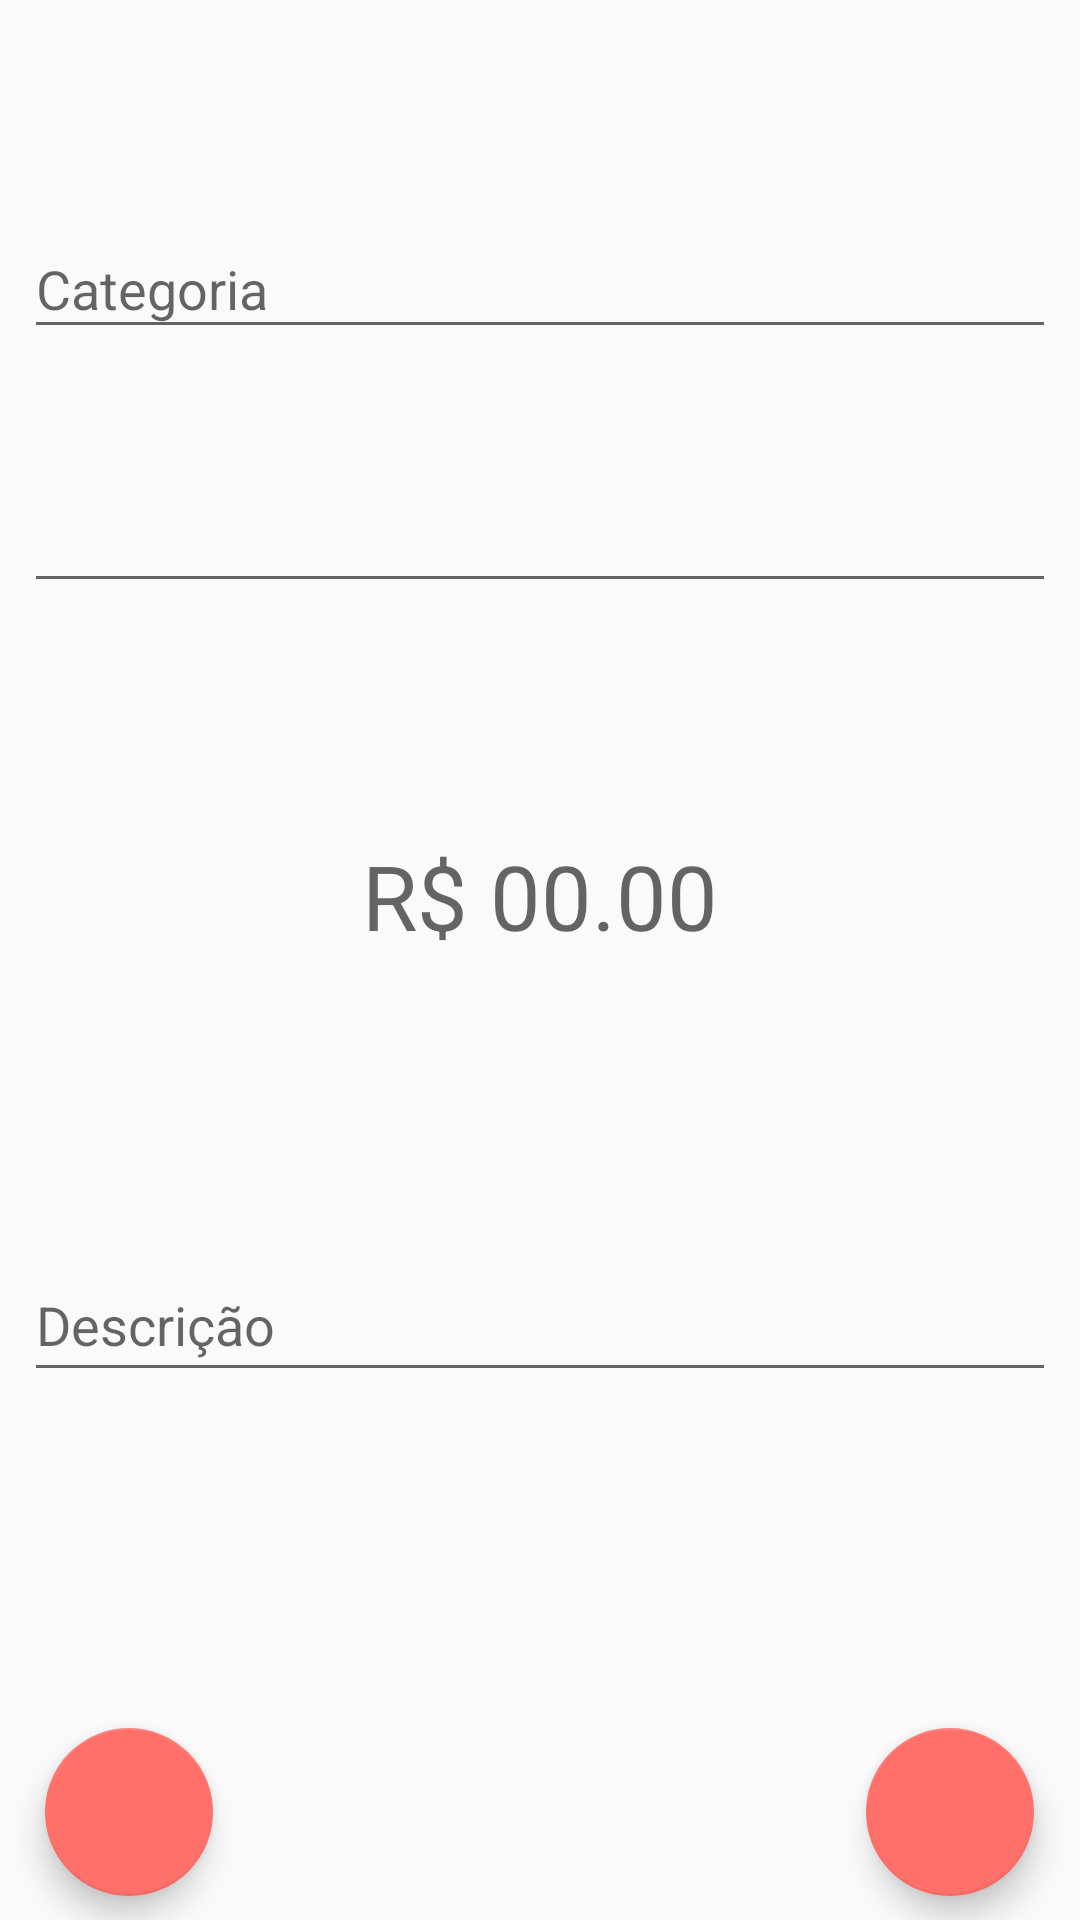

Write the Android layout XML for this screen, with the resource values it uses.
<!-- AndroidManifest.xml: activity theme despesaTheme -->
<!-- res/layout/activity_despesas.xml -->
<?xml version="1.0" encoding="utf-8"?>
<android.support.constraint.ConstraintLayout xmlns:android="http://schemas.android.com/apk/res/android"
    xmlns:app="http://schemas.android.com/apk/res-auto"
    xmlns:tools="http://schemas.android.com/tools"
    xmlns:fab="http://schemas.android.com/apk/res-auto"

    android:layout_width="match_parent"
    android:layout_height="match_parent"
    tools:context=".activity.DespesasActivity">


    <EditText
        android:id="@+id/editValor"
        android:layout_width="0dp"
        android:layout_height="0dp"
        android:layout_marginBottom="272dp"
        android:background="@android:color/transparent"
        android:gravity="center"
        android:hint="R$ 00.00"
        android:inputType="numberDecimal"
        android:orientation="vertical"
        android:padding="10dp"
        android:textAlignment="center"
        android:textColor="@android:color/black"
        android:textSize="30sp"
        app:layout_constraintBottom_toBottomOf="parent"
        app:layout_constraintEnd_toEndOf="parent"
        app:layout_constraintStart_toStartOf="parent"
        app:layout_constraintTop_toBottomOf="@+id/textInputLayout" />


    <android.support.design.widget.TextInputLayout
        android:id="@+id/textInputLayout2"
        android:layout_width="0dp"
        android:layout_height="56dp"
        android:layout_marginBottom="8dp"
        android:layout_marginEnd="8dp"
        android:layout_marginLeft="8dp"
        android:layout_marginRight="8dp"
        android:layout_marginStart="8dp"
        android:layout_marginTop="8dp"
        app:layout_constraintBottom_toTopOf="@+id/editValor"
        app:layout_constraintEnd_toEndOf="parent"
        app:layout_constraintStart_toStartOf="parent"
        app:layout_constraintTop_toBottomOf="@+id/textInputLayout">

        <android.support.design.widget.TextInputEditText
            android:id="@+id/editData"
            android:layout_width="match_parent"
            android:layout_height="45dp"
            android:cursorVisible="false"
            android:focusable="false"
            android:focusableInTouchMode="false" />
    </android.support.design.widget.TextInputLayout>

    <android.support.design.widget.TextInputLayout
        android:id="@+id/textInputLayout"
        android:layout_width="0dp"
        android:layout_height="wrap_content"
        android:layout_marginBottom="113dp"
        android:layout_marginEnd="8dp"
        android:layout_marginLeft="8dp"
        android:layout_marginRight="8dp"
        android:layout_marginStart="8dp"
        android:layout_marginTop="64dp"
        app:layout_constraintBottom_toTopOf="@+id/editValor"
        app:layout_constraintEnd_toEndOf="parent"
        app:layout_constraintHorizontal_bias="0.0"
        app:layout_constraintStart_toStartOf="parent"
        app:layout_constraintTop_toTopOf="parent">

        <android.support.design.widget.TextInputEditText
            android:id="@+id/editCategoria"
            android:layout_width="match_parent"
            android:layout_height="match_parent"
            android:hint="Categoria"
            android:inputType="none"
            android:onClick="listaCategoriaDespesa"
            android:focusable="false"
            tools:clickable="true" />
    </android.support.design.widget.TextInputLayout>

    <android.support.design.widget.TextInputLayout
        android:id="@+id/textInputLayout3"
        android:layout_width="0dp"
        android:layout_height="57dp"
        android:layout_marginBottom="8dp"
        android:layout_marginEnd="8dp"
        android:layout_marginLeft="8dp"
        android:layout_marginRight="8dp"
        android:layout_marginStart="8dp"
        android:layout_marginTop="8dp"
        app:layout_constraintBottom_toBottomOf="parent"
        app:layout_constraintEnd_toEndOf="parent"
        app:layout_constraintHorizontal_bias="0.0"
        app:layout_constraintStart_toStartOf="parent"
        app:layout_constraintTop_toBottomOf="@+id/editValor"
        app:layout_constraintVertical_bias="0.155">

        <android.support.design.widget.TextInputEditText
            android:id="@+id/editDescricao"
            android:layout_width="match_parent"
            android:layout_height="match_parent"
            android:hint="Descrição" />
    </android.support.design.widget.TextInputLayout>

    
    <android.support.design.widget.FloatingActionButton
        android:id="@+id/fabSalvar"
        android:layout_width="wrap_content"
        android:layout_height="wrap_content"
        android:layout_marginBottom="8dp"
        android:layout_marginEnd="8dp"
        android:layout_marginStart="8dp"
        android:clickable="true"
        fab:fab_colorNormal="@color/colorPrimary"
        android:onClick="salvarDespesa"
        app:layout_constraintBottom_toBottomOf="parent"
        app:layout_constraintEnd_toEndOf="parent"
        app:layout_constraintHorizontal_bias="0.024"
        app:layout_constraintStart_toStartOf="parent"
        app:srcCompat="@drawable/ic_remove" />

    
    <android.support.design.widget.FloatingActionButton
        android:id="@+id/fabSalvarRenda"
        android:layout_width="wrap_content"
        android:layout_height="wrap_content"
        android:layout_marginBottom="8dp"
        android:layout_marginEnd="8dp"
        android:layout_marginStart="8dp"
        android:clickable="true"
        android:onClick="salvarRenda"

        fab:fab_colorNormal="@color/colorPrimaryRenda"

        app:layout_constraintBottom_toBottomOf="parent"
        app:layout_constraintEnd_toEndOf="parent"
        app:layout_constraintHorizontal_bias="0.975"
        app:layout_constraintStart_toStartOf="parent"
        app:srcCompat="@drawable/fab_add" />


</android.support.constraint.ConstraintLayout>
<!-- resources referenced by this layout -->
<resources>
  <color name="colorPrimary">#3F51B5</color>
  <color name="colorPrimaryRenda">#00FF00</color>
  <style name="despesaTheme" parent="Theme.AppCompat.Light.NoActionBar">
          
          <item name="windowActionBar">false</item>
          <item name="windowNoTitle">true</item>
          <item name="colorPrimary">@color/colorPrimaryDespesa</item>
          <item name="colorPrimaryDark">@color/colorPrimaryDarkDespesa</item>
          <item name="colorAccent">@color/colorAccentDespesa</item>
      </style>
  <color name="colorPrimaryDespesa">#FF0000</color>
  <color name="colorPrimaryDarkDespesa">#DF0101</color>
  <color name="colorAccentDespesa">#ff706a</color>
  
      //cor Renda
</resources>
